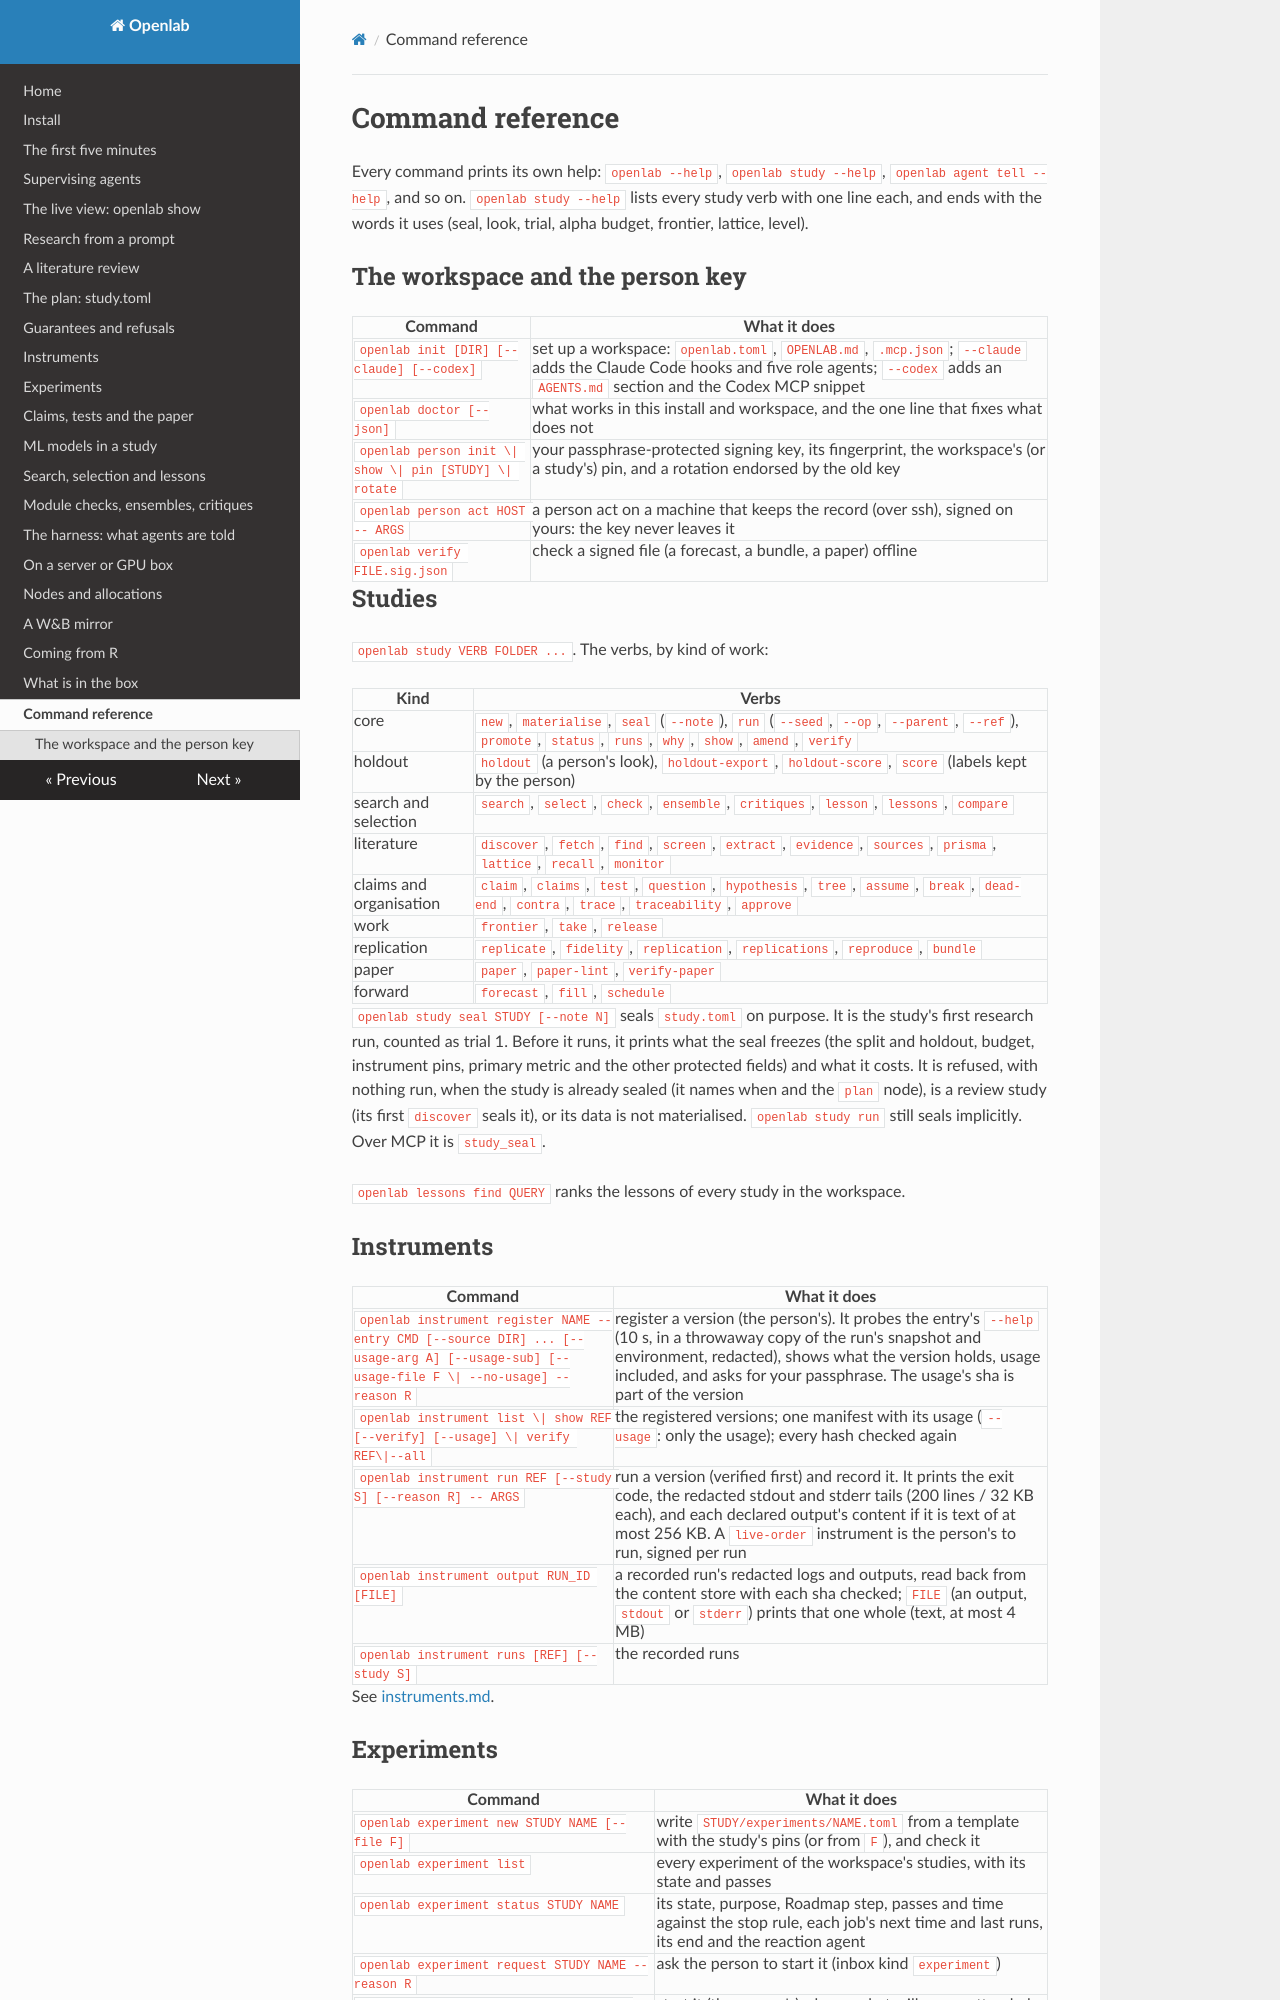

repository: daniel-debrun/openlab · page: cli/index.html · generator: mkdocs

# Command reference

Every command prints its own help: `openlab --help`, `openlab study --help`, `openlab agent tell --help`, and so on.
`openlab study --help` lists every study verb with one line each, and ends with the words it uses (seal, look,
trial, alpha budget, frontier, lattice, level).

## The workspace and the person key

| Command | What it does |
|---|---|
| `openlab init [DIR] [--claude] [--codex]` | set up a workspace: `openlab.toml`, `OPENLAB.md`, `.mcp.json`; `--claude` adds the Claude Code hooks and five role agents; `--codex` adds an `AGENTS.md` section and the Codex MCP snippet |
| `openlab doctor [--json]` | what works in this install and workspace, and the one line that fixes what does not |
| `openlab person init \| show \| pin [STUDY] \| rotate` | your passphrase-protected signing key, its fingerprint, the workspace's (or a study's) pin, and a rotation endorsed by the old key |
| `openlab person act HOST -- ARGS` | a person act on a machine that keeps the record (over ssh), signed on yours: the key never leaves it |
| `openlab verify FILE.sig.json` | check a signed file (a forecast, a bundle, a paper) offline |

## Studies

`openlab study VERB FOLDER ...`. The verbs, by kind of work:

| Kind | Verbs |
|---|---|
| core | `new`, `materialise`, `seal` (`--note`), `run` (`--seed`, `--op`, `--parent`, `--ref`), `promote`, `status`, `runs`, `why`, `show`, `amend`, `verify` |
| holdout | `holdout` (a person's look), `holdout-export`, `holdout-score`, `score` (labels kept by the person) |
| search and selection | `search`, `select`, `check`, `ensemble`, `critiques`, `lesson`, `lessons`, `compare` |
| literature | `discover`, `fetch`, `find`, `screen`, `extract`, `evidence`, `sources`, `prisma`, `lattice`, `recall`, `monitor` |
| claims and organisation | `claim`, `claims`, `test`, `question`, `hypothesis`, `tree`, `assume`, `break`, `dead-end`, `contra`, `trace`, `traceability`, `approve` |
| work | `frontier`, `take`, `release` |
| replication | `replicate`, `fidelity`, `replication`, `replications`, `reproduce`, `bundle` |
| paper | `paper`, `paper-lint`, `verify-paper` |
| forward | `forecast`, `fill`, `schedule` |

`openlab study seal STUDY [--note N]` seals `study.toml` on purpose. It is the study's first research run, counted
as trial 1. Before it runs, it prints what the seal freezes (the split and holdout, budget, instrument pins, primary
metric and the other protected fields) and what it costs. It is refused, with nothing run, when the study is already
sealed (it names when and the `plan` node), is a review study (its first `discover` seals it), or its data is not
materialised. `openlab study run` still seals implicitly. Over MCP it is `study_seal`.

`openlab lessons find QUERY` ranks the lessons of every study in the workspace.

## Instruments

| Command | What it does |
|---|---|
| `openlab instrument register NAME --entry CMD [--source DIR] ... [--usage-arg A] [--usage-sub] [--usage-file F \| --no-usage] --reason R` | register a version (the person's). It probes the entry's `--help` (10 s, in a throwaway copy of the run's snapshot and environment, redacted), shows what the version holds, usage included, and asks for your passphrase. The usage's sha is part of the version |
| `openlab instrument list \| show REF [--verify] [--usage] \| verify REF\|--all` | the registered versions; one manifest with its usage (`--usage`: only the usage); every hash checked again |
| `openlab instrument run REF [--study S] [--reason R] -- ARGS` | run a version (verified first) and record it. It prints the exit code, the redacted stdout and stderr tails (200 lines / 32 KB each), and each declared output's content if it is text of at most 256 KB. A `live-order` instrument is the person's to run, signed per run |
| `openlab instrument output RUN_ID [FILE]` | a recorded run's redacted logs and outputs, read back from the content store with each sha checked; `FILE` (an output, `stdout` or `stderr`) prints that one whole (text, at most 4 MB) |
| `openlab instrument runs [REF] [--study S]` | the recorded runs |

See [instruments.md](instruments.md).
